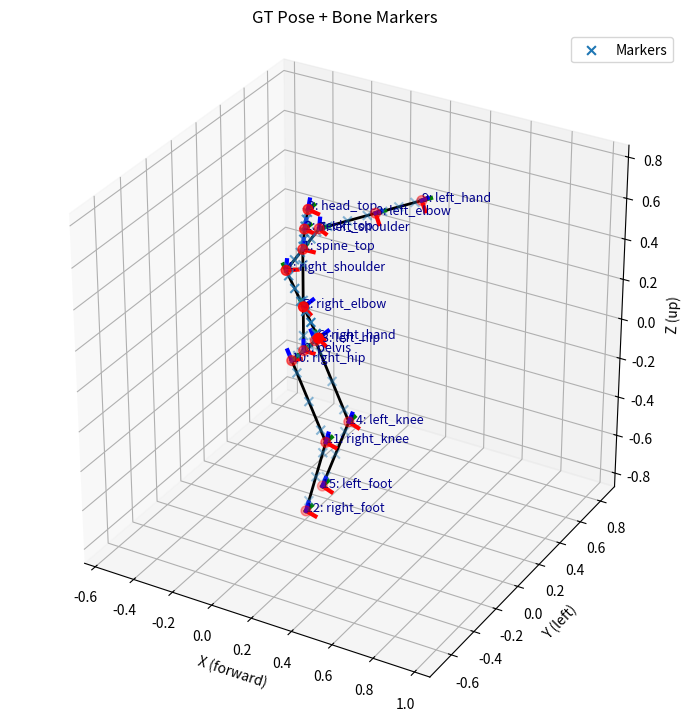

The matplotlib source for this figure:
import numpy as np
import matplotlib.pyplot as plt
from matplotlib.animation import FuncAnimation
import time

# ======================== #
# 1. SKELETON DEFINITIONS  #
# ======================== #

JOINT_NAMES = [
    "pelvis", "spine_top", "neck_top", "head_top",
    "right_shoulder", "right_elbow", "right_hand",
    "left_shoulder", "left_elbow", "left_hand",
    "right_hip", "right_knee", "right_foot",
    "left_hip", "left_knee", "left_foot"
]
JOINT_IDX = {name: idx for idx, name in enumerate(JOINT_NAMES)}
(
    PELVIS, SPINE_TOP, NECK_TOP, HEAD_TOP,   # 0-3
    RIGHT_SHOULDER, RIGHT_ELBOW, RIGHT_HAND, # 4-6
    LEFT_SHOULDER, LEFT_ELBOW, LEFT_HAND,    # 7-9
    RIGHT_HIP, RIGHT_KNEE, RIGHT_FOOT,       # 10-12
    LEFT_HIP, LEFT_KNEE, LEFT_FOOT           # 13-15
) = range(16)

def DOF(joint, axis): return 3 * joint + axis

NECK_TOP_YAW, NECK_TOP_PITCH, NECK_TOP_ROLL = DOF(NECK_TOP, 0), DOF(NECK_TOP, 1), DOF(NECK_TOP, 2)
SPINE_TOP_YAW, SPINE_TOP_PITCH, SPINE_TOP_ROLL = DOF(SPINE_TOP, 0), DOF(SPINE_TOP, 1), DOF(SPINE_TOP, 2)
RIGHT_SHOULDER_YAW, RIGHT_SHOULDER_PITCH, RIGHT_SHOULDER_ROLL = DOF(RIGHT_SHOULDER, 0), DOF(RIGHT_SHOULDER, 1), DOF(RIGHT_SHOULDER, 2)
RIGHT_ELBOW_YAW, RIGHT_ELBOW_PITCH, RIGHT_ELBOW_ROLL = DOF(RIGHT_ELBOW, 0), DOF(RIGHT_ELBOW, 1), DOF(RIGHT_ELBOW, 2)
LEFT_SHOULDER_YAW, LEFT_SHOULDER_PITCH, LEFT_SHOULDER_ROLL = DOF(LEFT_SHOULDER, 0), DOF(LEFT_SHOULDER, 1), DOF(LEFT_SHOULDER, 2)
LEFT_ELBOW_YAW, LEFT_ELBOW_PITCH, LEFT_ELBOW_ROLL = DOF(LEFT_ELBOW, 0), DOF(LEFT_ELBOW, 1), DOF(LEFT_ELBOW, 2)
RIGHT_HIP_YAW, RIGHT_HIP_PITCH, RIGHT_HIP_ROLL = DOF(RIGHT_HIP, 0), DOF(RIGHT_HIP, 1), DOF(RIGHT_HIP, 2)
RIGHT_KNEE_YAW, RIGHT_KNEE_PITCH, RIGHT_KNEE_ROLL = DOF(RIGHT_KNEE, 0), DOF(RIGHT_KNEE, 1), DOF(RIGHT_KNEE, 2)
LEFT_HIP_YAW, LEFT_HIP_PITCH, LEFT_HIP_ROLL = DOF(LEFT_HIP, 0), DOF(LEFT_HIP, 1), DOF(LEFT_HIP, 2)
LEFT_KNEE_YAW, LEFT_KNEE_PITCH, LEFT_KNEE_ROLL = DOF(LEFT_KNEE, 0), DOF(LEFT_KNEE, 1), DOF(LEFT_KNEE, 2)
# print(f"SPINE_TOP_YAW: ", SPINE_TOP_YAW)
# print(f"RIGHT_SHOULDER_YAW: ", RIGHT_SHOULDER_YAW)
BONES_IDX = [
    (PELVIS, SPINE_TOP), (SPINE_TOP, NECK_TOP), (NECK_TOP, HEAD_TOP),                      # upper body
    (SPINE_TOP, RIGHT_SHOULDER), (RIGHT_SHOULDER, RIGHT_ELBOW), (RIGHT_ELBOW, RIGHT_HAND), # right arm
    (SPINE_TOP, LEFT_SHOULDER), (LEFT_SHOULDER, LEFT_ELBOW), (LEFT_ELBOW, LEFT_HAND),      # left arm
    (PELVIS, RIGHT_HIP), (RIGHT_HIP, RIGHT_KNEE), (RIGHT_KNEE, RIGHT_FOOT),                # right leg
    (PELVIS, LEFT_HIP), (LEFT_HIP, LEFT_KNEE), (LEFT_KNEE, LEFT_FOOT)                      # left leg
]

BONE_LENGTHS = {
    'spine': 0.5, 'neck': 0.1, 'head': 0.1,
    'upper_arm': 0.3, 'lower_arm': 0.25,
    'upper_leg': 0.4, 'lower_leg': 0.4,
    'shoulder_offset': 0.2, 'hip_offset': 0.1
}

# Keys of bone lengths to optimize
BONE_LENGTH_KEYS_TO_OPTIMIZE = ['upper_arm', 'lower_arm', 'upper_leg', 'lower_leg', 'neck']

def get_default_bone_to_optimize_lengths_vec():
    return np.array([BONE_LENGTHS[key] for key in BONE_LENGTH_KEYS_TO_OPTIMIZE])

def update_bone_lengths_from_vec(bone_lengths, vec):
    for k, v in zip(BONE_LENGTH_KEYS_TO_OPTIMIZE, vec):
        bone_lengths[k] = v
    return bone_lengths

# Target joint: [all joints that will affect target joints]
DEFAULT_OPT_JOINTS = {
    HEAD_TOP:    [SPINE_TOP_YAW, SPINE_TOP_PITCH, SPINE_TOP_ROLL, NECK_TOP_YAW, NECK_TOP_PITCH, NECK_TOP_ROLL],
    RIGHT_HAND:  [SPINE_TOP_YAW, SPINE_TOP_PITCH, RIGHT_SHOULDER_YAW, RIGHT_SHOULDER_PITCH, RIGHT_SHOULDER_ROLL,
                  RIGHT_ELBOW_YAW, RIGHT_ELBOW_PITCH, RIGHT_ELBOW_ROLL],
    LEFT_HAND:   [SPINE_TOP_YAW, SPINE_TOP_PITCH, LEFT_SHOULDER_YAW, LEFT_SHOULDER_PITCH, LEFT_SHOULDER_ROLL,
                  LEFT_ELBOW_YAW, LEFT_ELBOW_PITCH, LEFT_ELBOW_ROLL],
    RIGHT_ELBOW: [SPINE_TOP_YAW, RIGHT_SHOULDER_YAW, RIGHT_SHOULDER_PITCH, RIGHT_SHOULDER_ROLL,
                  RIGHT_ELBOW_YAW, RIGHT_ELBOW_PITCH, RIGHT_ELBOW_ROLL],
    LEFT_ELBOW:  [SPINE_TOP_YAW, LEFT_SHOULDER_YAW, LEFT_SHOULDER_PITCH, LEFT_SHOULDER_ROLL,
                  LEFT_ELBOW_YAW, LEFT_ELBOW_PITCH, LEFT_ELBOW_ROLL],
    RIGHT_FOOT:  [RIGHT_HIP_YAW, RIGHT_HIP_PITCH, RIGHT_HIP_ROLL,
                  RIGHT_KNEE_YAW, RIGHT_KNEE_PITCH, RIGHT_KNEE_ROLL],
    LEFT_FOOT:   [LEFT_HIP_YAW, LEFT_HIP_PITCH, LEFT_HIP_ROLL,
                  LEFT_KNEE_YAW, LEFT_KNEE_PITCH, LEFT_KNEE_ROLL],
    RIGHT_KNEE:  [RIGHT_HIP_YAW, RIGHT_HIP_PITCH, RIGHT_HIP_ROLL,
                  RIGHT_KNEE_YAW, RIGHT_KNEE_PITCH, RIGHT_KNEE_ROLL],
    LEFT_KNEE:   [LEFT_HIP_YAW, LEFT_HIP_PITCH, LEFT_HIP_ROLL,
                  LEFT_KNEE_YAW, LEFT_KNEE_PITCH, LEFT_KNEE_ROLL],
}

def get_default_joint_angles():
    return np.zeros(48)
  
def _deg(a):  # degrees -> radians
    return np.deg2rad(a)

def get_default_joint_limits():
    """
    Returns (lower, upper) arrays of shape (48,) for yaw, pitch, roll per joint.
    Limits are conservative human-like ranges; tweak as needed.
    """
    lower = -np.pi * np.ones(48, dtype=float)
    upper =  np.pi * np.ones(48, dtype=float)

    def set_limits(joint, yaw_range, pitch_range, roll_range):
        y0, y1 = _deg(yaw_range[0]), _deg(yaw_range[1])
        p0, p1 = _deg(pitch_range[0]), _deg(pitch_range[1])
        r0, r1 = _deg(roll_range[0]), _deg(roll_range[1])
        i = 3 * joint
        lower[i + 0], upper[i + 0] = y0, y1  # yaw (Z)
        lower[i + 1], upper[i + 1] = p0, p1  # pitch (Y)
        lower[i + 2], upper[i + 2] = r0, r1  # roll (X)

    # Root pelvis: generous
    set_limits(PELVIS,       (-180, 180), (-90, 90),  (-90, 90))
    # Spine / neck / head: moderate
    set_limits(SPINE_TOP,    (-60,  60),  (-45, 45),  (-45, 45))
    set_limits(NECK_TOP,     (-80,  80),  (-60, 60),  (-60, 60))
    set_limits(HEAD_TOP,     (-80,  80),  (-60, 60),  (-60, 60))
    # Shoulders (ball joints)
    set_limits(RIGHT_SHOULDER, (-150, 150), (-150, 150), (-100, 100))
    set_limits(LEFT_SHOULDER,  (-150, 150), (-150, 150), (-100, 100))
    # Elbows (mostly hinge on pitch; keep yaw/roll tighter)
    set_limits(RIGHT_ELBOW,  (-45, 45), (0, 150), (-45, 45))
    set_limits(LEFT_ELBOW,   (-45, 45), (0, 150), (-45, 45))
    # Hands/wrists (liberal)
    set_limits(RIGHT_HAND,   (-90, 90), (-90, 90), (-90, 90))
    set_limits(LEFT_HAND,    (-90, 90), (-90, 90), (-90, 90))
    # Hips (ball joints)
    set_limits(RIGHT_HIP,    (-70, 70), (-120, 120), (-50, 50))
    set_limits(LEFT_HIP,     (-70, 70), (-120, 120), (-50, 50))
    # Knees (mostly hinge on pitch)
    set_limits(RIGHT_KNEE,   (-30, 30), (0, 150), (-30, 30))
    set_limits(LEFT_KNEE,    (-30, 30), (0, 150), (-30, 30))
    # Feet/ankles
    set_limits(RIGHT_FOOT,   (-45, 45), (-45, 45), (-30, 30))
    set_limits(LEFT_FOOT,    (-45, 45), (-45, 45), (-30, 30))

    return lower, upper


def rot_x(theta): c,s = np.cos(theta), np.sin(theta); return np.array([[1,0,0],[0,c,-s],[0,s,c]])
def rot_y(theta): c,s = np.cos(theta), np.sin(theta); return np.array([[c,0,s],[0,1,0],[-s,0,c]])
def rot_z(theta): c,s = np.cos(theta), np.sin(theta); return np.array([[c,-s,0],[s,c,0],[0,0,1]])

def get_joint_positions_and_orientations(bone_lengths, joint_angles):
    # Unpack bone lengths
    spine_len, neck_len, head_len = bone_lengths['spine'], bone_lengths['neck'], bone_lengths['head']
    upper_arm_len, lower_arm_len = bone_lengths['upper_arm'], bone_lengths['lower_arm']
    upper_leg_len, lower_leg_len = bone_lengths['upper_leg'], bone_lengths['lower_leg']
    shoulder_offset, hip_offset = bone_lengths['shoulder_offset'], bone_lengths['hip_offset']

    def ang(idx): return joint_angles[3*idx:3*idx+3]
    joint_positions, joint_orientations = [], []

    p = np.array([0., 0., 0.])
    R = rot_z(ang(0)[0]) @ rot_y(ang(0)[1]) @ rot_x(ang(0)[2])
    joint_positions.append(p); joint_orientations.append(R)

    R_spine = R @ rot_z(ang(1)[0]) @ rot_y(ang(1)[1]) @ rot_x(ang(1)[2])
    p_spine = p + R @ np.array([0, 0, spine_len])
    joint_positions.append(p_spine); joint_orientations.append(R_spine)

    R_neck = R_spine @ rot_z(ang(2)[0]) @ rot_y(ang(2)[1]) @ rot_x(ang(2)[2])
    p_neck = p_spine + R_spine @ np.array([0, 0, neck_len])
    joint_positions.append(p_neck); joint_orientations.append(R_neck)

    R_head = R_neck @ rot_z(ang(3)[0]) @ rot_y(ang(3)[1]) @ rot_x(ang(3)[2])
    p_head = p_neck + R_neck @ np.array([0, 0, head_len])
    joint_positions.append(p_head); joint_orientations.append(R_head)

    R_sho_r = R_spine @ rot_z(ang(4)[0]) @ rot_y(ang(4)[1]) @ rot_x(ang(4)[2])
    p_sho_r = p_spine + R_spine @ np.array([0, -shoulder_offset, 0])
    joint_positions.append(p_sho_r); joint_orientations.append(R_sho_r)
    R_elb_r = R_sho_r @ rot_z(ang(5)[0]) @ rot_y(ang(5)[1]) @ rot_x(ang(5)[2])
    p_elb_r = p_sho_r + R_sho_r @ np.array([0, -upper_arm_len, 0])
    joint_positions.append(p_elb_r); joint_orientations.append(R_elb_r)
    R_hand_r = R_elb_r @ rot_z(ang(6)[0]) @ rot_y(ang(6)[1]) @ rot_x(ang(6)[2])
    p_hand_r = p_elb_r + R_elb_r @ np.array([0, -lower_arm_len, 0])
    joint_positions.append(p_hand_r); joint_orientations.append(R_hand_r)

    R_sho_l = R_spine @ rot_z(ang(7)[0]) @ rot_y(ang(7)[1]) @ rot_x(ang(7)[2])
    p_sho_l = p_spine + R_spine @ np.array([0, shoulder_offset, 0])
    joint_positions.append(p_sho_l); joint_orientations.append(R_sho_l)
    R_elb_l = R_sho_l @ rot_z(ang(8)[0]) @ rot_y(ang(8)[1]) @ rot_x(ang(8)[2])
    p_elb_l = p_sho_l + R_sho_l @ np.array([0, upper_arm_len, 0])
    joint_positions.append(p_elb_l); joint_orientations.append(R_elb_l)
    R_hand_l = R_elb_l @ rot_z(ang(9)[0]) @ rot_y(ang(9)[1]) @ rot_x(ang(9)[2])
    p_hand_l = p_elb_l + R_elb_l @ np.array([0, lower_arm_len, 0])
    joint_positions.append(p_hand_l); joint_orientations.append(R_hand_l)

    R_hip_r = R @ rot_z(ang(10)[0]) @ rot_y(ang(10)[1]) @ rot_x(ang(10)[2])
    p_hip_r = p + R @ np.array([0, -hip_offset, 0])
    joint_positions.append(p_hip_r); joint_orientations.append(R_hip_r)
    R_knee_r = R_hip_r @ rot_z(ang(11)[0]) @ rot_y(ang(11)[1]) @ rot_x(ang(11)[2])
    p_knee_r = p_hip_r + R_hip_r @ np.array([0, 0, -upper_leg_len])
    joint_positions.append(p_knee_r); joint_orientations.append(R_knee_r)
    R_foot_r = R_knee_r @ rot_z(ang(12)[0]) @ rot_y(ang(12)[1]) @ rot_x(ang(12)[2])
    p_foot_r = p_knee_r + R_knee_r @ np.array([0, 0, -lower_leg_len])
    joint_positions.append(p_foot_r); joint_orientations.append(R_foot_r)

    R_hip_l = R @ rot_z(ang(13)[0]) @ rot_y(ang(13)[1]) @ rot_x(ang(13)[2])
    p_hip_l = p + R @ np.array([0, hip_offset, 0])
    joint_positions.append(p_hip_l); joint_orientations.append(R_hip_l)
    R_knee_l = R_hip_l @ rot_z(ang(14)[0]) @ rot_y(ang(14)[1]) @ rot_x(ang(14)[2])
    p_knee_l = p_hip_l + R_hip_l @ np.array([0, 0, -upper_leg_len])
    joint_positions.append(p_knee_l); joint_orientations.append(R_knee_l)
    R_foot_l = R_knee_l @ rot_z(ang(15)[0]) @ rot_y(ang(15)[1]) @ rot_x(ang(15)[2])
    p_foot_l = p_knee_l + R_knee_l @ np.array([0, 0, -lower_leg_len])
    joint_positions.append(p_foot_l); joint_orientations.append(R_foot_l)

    return np.vstack(joint_positions), joint_orientations

def residual_point_to_line(marker, pa, pb):
    """
    Residual is the perpendicular component of (marker - pa) to the infinite line through pa->pb.
    Returns a 3D vector r s.t. ||r|| is the point-to-line distance.
    """
    v = pb - pa
    L = np.linalg.norm(v)
    if L < 1e-12:
        # degeneracy: treat like point-to-point to pa
        return marker - pa
    u = v / L
    P = np.eye(3) - np.outer(u, u)      # projector onto the plane orthogonal to u
    return P @ (marker - pa)

def residual_point_to_segment(marker, pa, pb):
    """
    Residual to the closest point on the finite segment [pa, pb].
    Returns a 3D vector whose norm is the point-to-segment distance.
    """
    v = pb - pa
    L2 = v @ v
    if L2 < 1e-12:
        return marker - pa
    t = (marker - pa) @ v / L2
    t = np.clip(t, 0.0, 1.0)
    closest = pa + t * v
    return marker - closest

# ==========================================
# Multi-Target Inverse Kinematics with Bone Lengths
# ==========================================
def multi_target_ik_opt_bones(
    bone_lengths,
    joint_angles,
    targets,
    end_effector_idxs,
    opt_joint_indices_list=None,
    max_iters=100,
    tolerance=1e-2,
    step_size=1.0,
    step_size_bl=0.1,      # step for bone length update
    verbose=False
):
    joint_angles = np.array(joint_angles).copy()
    bone_to_optimize_lengths_vec = get_default_bone_to_optimize_lengths_vec() # bones to optimize lengths
    all_bone_lengths_cur = BONE_LENGTHS.copy() # all bone lengths
    n_joints = len(joint_angles)
    n_bones = len(bone_to_optimize_lengths_vec)

    if opt_joint_indices_list is None:
        opt_joint_indices_list = [
            DEFAULT_OPT_JOINTS.get(eff_idx, list(range(n_joints)))
            for eff_idx in end_effector_idxs
        ]
    if verbose:
        print("Optimizing joint indices for each target:")
        for i, (eff_idx, opt_idx) in enumerate(zip(end_effector_idxs, opt_joint_indices_list)):
            eff_name = JOINT_NAMES[eff_idx] if eff_idx < len(JOINT_NAMES) else f"Index {eff_idx}"
            joint_names = [JOINT_NAMES[j//3] + f"_{['yaw','pitch','roll'][j%3]}" if (j//3) < len(JOINT_NAMES) else str(j)
                          for j in opt_idx]
            print(f"  Target {i}: {eff_name} (index {eff_idx})")
            print(f"    Optimizing DOFs: {joint_names}")

    angles_history = [joint_angles.copy()]
    bone_length_history = [bone_to_optimize_lengths_vec.copy()]

    for it in range(max_iters):
        all_bone_lengths_cur = update_bone_lengths_from_vec(BONE_LENGTHS.copy(), bone_to_optimize_lengths_vec)
        joint_positions, _ = get_joint_positions_and_orientations(all_bone_lengths_cur, joint_angles)
        error_vecs = []
        d_theta_accum = np.zeros(n_joints)
        d_theta_count = np.zeros(n_joints)
        d_bl_accum = np.zeros(n_bones)
        d_bl_count = np.zeros(n_bones)

        # loop through all targets
        for t, (target, eff_idx, opt_joint_indices) in enumerate(zip(targets, end_effector_idxs, opt_joint_indices_list)):
            # print(f"Target {t+1}/{len(targets)}: {JOINT_NAMES[eff_idx]} at {target}")
            eff_pos = joint_positions[eff_idx]
            error = target - eff_pos
            error_vecs.append(error)

            # Joint angle Jacobian
            J_theta = np.zeros((3, len(opt_joint_indices)))
            delta_theta = 1e-2
            for j, idx in enumerate(opt_joint_indices): # for each target, get relevant joints
                orig = joint_angles[idx]
                joint_angles[idx] += delta_theta
                joint_positions_pert, _ = get_joint_positions_and_orientations(all_bone_lengths_cur, joint_angles)
                eff_pos_pert = joint_positions_pert[eff_idx]
                J_theta[:, j] = (eff_pos_pert - eff_pos) / delta_theta
                joint_angles[idx] = orig
            d_theta = step_size * J_theta.T @ error # correction
            for j, idx in enumerate(opt_joint_indices):
                d_theta_accum[idx] += d_theta[j]
                d_theta_count[idx] += 1

            # Bone length Jacobian
            J_bl = np.zeros((3, n_bones))
            delta_bl = 1e-2
            for b, key in enumerate(BONE_LENGTH_KEYS_TO_OPTIMIZE): # for each target, get rele
                orig = bone_to_optimize_lengths_vec[b]
                bone_to_optimize_lengths_vec[b] += delta_bl
                bone_lengths_tmp = update_bone_lengths_from_vec(BONE_LENGTHS.copy(), bone_to_optimize_lengths_vec)
                joint_positions_pert, _ = get_joint_positions_and_orientations(bone_lengths_tmp, joint_angles)
                eff_pos_pert = joint_positions_pert[eff_idx]
                J_bl[:, b] = (eff_pos_pert - eff_pos) / delta_bl
                bone_to_optimize_lengths_vec[b] = orig
            d_bl = step_size_bl * J_bl.T @ error # correction (here only relevant will be non-zero)
            d_bl_accum += d_bl
            d_bl_count += 1

        update_indices = np.where(d_theta_count > 0)[0] # update specific joints
        # print(f"d_theta_count: {d_theta_count}")
        # print(f"np.where(d_theta_count > 0): {np.where(d_theta_count > 0)}")
        # print(f"shape: {np.where(d_theta_count > 0)[0].shape}")
        # print(f"Update joint indices: {update_indices}")
        joint_angles[update_indices] += d_theta_accum[update_indices] / d_theta_count[update_indices]

        update_bl_indices = np.where(d_bl_count > 0)[0]
        bone_to_optimize_lengths_vec[update_bl_indices] += d_bl_accum[update_bl_indices] / d_bl_count[update_bl_indices]
        bone_to_optimize_lengths_vec = np.clip(bone_to_optimize_lengths_vec, 0.05, 2.0)
        # print(f"Bone lengths (iter {it+1}): {bone_to_optimize_lengths_vec}")

        angles_history.append(joint_angles.copy())
        bone_length_history.append(bone_to_optimize_lengths_vec.copy())

        err_norm = np.linalg.norm(np.concatenate(error_vecs))
        if verbose:
            print(f"Iteration {it+1}: Total error norm = {err_norm:.5f}, bone_lengths = {bone_to_optimize_lengths_vec}")
        if err_norm < tolerance:
            if verbose:
                print(f"IK converged in {it} iterations. Final error: {err_norm:.5f}")
            break

    bone_lengths_final = update_bone_lengths_from_vec(BONE_LENGTHS.copy(), bone_to_optimize_lengths_vec)
    return joint_angles, bone_lengths_final, angles_history, bone_length_history

# Multi-target IK with bone length optimization (Levenberg-Marquardt)
# def multi_target_ik_opt_bones_lm(
#     bone_lengths,
#     joint_angles,
#     targets,
#     end_effector_idxs,
#     opt_joint_indices_list=None,
#     max_iters=100,
#     tolerance=1e-2,
#     angle_delta=1e-3,      # FD step for angles (radians)
#     length_delta=1e-3,     # FD step for bone lengths (units of length)
#     lm_lambda0=1e-2,       # initial LM damping
#     lm_lambda_factor=2.0,  # multiply by this when a trial step fails; divide when it succeeds
#     lm_lambda_min=1e-6,
#     lm_lambda_max=1e+2,
#     angle_step_clip=np.deg2rad(15.0),  # optional max per-iter step (keeps things stable)
#     bone_clip=(0.05, 2.0),             # min/max for optimized bone lengths
#     angle_reg=1.0,     # relative damping weight for angles
#     bone_reg=5.0,      # relative damping weight for bone lengths (discourage crazy bones)
#     verbose=False
# ):
#     """
#     Levenberg–Marquardt solver for multi-target IK with a small set of bone lengths optimized.
#     Returns (joint_angles, bone_lengths_final, angles_history, bone_length_history)
#     """
#     # Working copies
#     theta = np.array(joint_angles, dtype=float).copy()
#     bl_vec = get_default_bone_to_optimize_lengths_vec().astype(float).copy()

#     # Determine which angle DOFs are active (union of lists per target)
#     n_joints = theta.size
#     if opt_joint_indices_list is None:
#         opt_joint_indices_list = [
#             DEFAULT_OPT_JOINTS.get(eff_idx, list(range(n_joints)))
#             for eff_idx in end_effector_idxs
#         ]
#     active_angle_idx = sorted(set(i for idxs in opt_joint_indices_list for i in idxs))
#     if len(active_angle_idx) == 0:
#         active_angle_idx = list(range(n_joints))

#     # Book-keeping
#     angles_history = [theta.copy()]
#     bone_length_history = [bl_vec.copy()]
#     lm_lambda = float(lm_lambda0)

#     # Helper: FK wrapper
#     def fk_positions(curr_theta, curr_bl_vec):
#         bl_all = update_bone_lengths_from_vec(BONE_LENGTHS.copy(), curr_bl_vec)
#         jp, _ = get_joint_positions_and_orientations(bl_all, curr_theta)
#         return jp, bl_all

#     # Compute initial error
#     jp, bl_all = fk_positions(theta, bl_vec)
#     eff_positions = [jp[idx] for idx in end_effector_idxs]
#     e = np.concatenate([t - p for t, p in zip(targets, eff_positions)])
#     prev_err = np.linalg.norm(e)

#     for it in range(max_iters):
#         # Build stacked Jacobians for all targets at current state
#         M = len(end_effector_idxs)           # number of targets
#         n_active = len(active_angle_idx)
#         n_bones = bl_vec.size

#         J_theta = np.zeros((3 * M, n_active))
#         J_bl    = np.zeros((3 * M, n_bones))

#         # Cache unperturbed effector positions
#         jp, _ = fk_positions(theta, bl_vec)
#         eff_pos_base = [jp[idx] for idx in end_effector_idxs]

#         # ----- Angle Jacobian (columns over active DOFs) -----
#         for c, j_idx in enumerate(active_angle_idx):
#             orig = theta[j_idx]
#             theta[j_idx] = orig + angle_delta
#             jp_pert, _ = fk_positions(theta, bl_vec)
#             for i, eff_idx in enumerate(end_effector_idxs):
#                 row = 3 * i
#                 dp = jp_pert[eff_idx] - eff_pos_base[i]
#                 J_theta[row:row+3, c] = dp / angle_delta
#             theta[j_idx] = orig

#         # ----- Bone-length Jacobian (columns over optimized bone lengths) -----
#         for c, key in enumerate(BONE_LENGTH_KEYS_TO_OPTIMIZE):
#             orig = bl_vec[c]
#             bl_vec[c] = orig + length_delta
#             jp_pert, _ = fk_positions(theta, bl_vec)
#             for i, eff_idx in enumerate(end_effector_idxs):
#                 row = 3 * i
#                 dp = jp_pert[eff_idx] - eff_pos_base[i]
#                 J_bl[row:row+3, c] = dp / length_delta
#             bl_vec[c] = orig

#         # Stack Jacobians and error vector
#         J = np.hstack([J_theta, J_bl])   # shape: (3M, n_active + n_bones)
#         e = np.concatenate([t - p for t, p in zip(targets, eff_pos_base)])

#         # LM system: (J^T J + λ^2 D) Δ = J^T e
#         JTJ = J.T @ J
#         JTe = J.T @ e
#         # Diagonal damping that can weight angles vs bones differently
#         D = np.diag(np.concatenate([
#             angle_reg * np.ones(n_active),
#             bone_reg  * np.ones(n_bones)
#         ]))

#         # Try adaptive λ until we find an improving step (or give up a few times)
#         improved = False
#         for _trial in range(8):
#             A = JTJ + (lm_lambda ** 2) * D
#             try:
#                 delta = np.linalg.solve(A, JTe)
#             except np.linalg.LinAlgError:
#                 # Add tiny jitter if numerics get hairy
#                 A = A + 1e-9 * np.eye(A.shape[0])
#                 delta = np.linalg.solve(A, JTe)

#             d_theta = delta[:n_active]
#             d_bl    = delta[n_active:]

#             # Optional global step limiter (keeps things sane)
#             max_step = np.max(np.abs(d_theta)) if d_theta.size else 0.0
#             if angle_step_clip is not None and max_step > angle_step_clip:
#                 scale = angle_step_clip / (max_step + 1e-12)
#                 d_theta *= scale
#                 d_bl    *= scale

#             # Candidate update
#             theta_new = theta.copy()
#             theta_new[active_angle_idx] += d_theta

#             bl_vec_new = bl_vec.copy() + d_bl
#             bl_vec_new = np.clip(bl_vec_new, bone_clip[0], bone_clip[1])

#             # Evaluate new error
#             jp_new, _ = fk_positions(theta_new, bl_vec_new)
#             e_new = np.concatenate([
#                 t - jp_new[idx] for t, idx in zip(targets, end_effector_idxs)
#             ])
#             err_new = np.linalg.norm(e_new)

#             if err_new < prev_err:  # accept
#                 theta = theta_new
#                 bl_vec = bl_vec_new
#                 prev_err = err_new
#                 lm_lambda = max(lm_lambda / lm_lambda_factor, lm_lambda_min)
#                 improved = True
#                 break
#             else:
#                 lm_lambda = min(lm_lambda * lm_lambda_factor, lm_lambda_max)

#         # Record accepted state (or the last tried one if none improved)
#         angles_history.append(theta.copy())
#         bone_length_history.append(bl_vec.copy())

#         if verbose:
#             print(f"[LM] iter {it+1:03d}  λ={lm_lambda:.2e}  error={prev_err:.6f}  bones={update_bone_lengths_from_vec(BONE_LENGTHS.copy(), bl_vec)}")

#         if prev_err < tolerance:
#             if verbose:
#                 print(f"[LM] converged in {it+1} iterations, error={prev_err:.6f}")
#             break

#     bone_lengths_final = update_bone_lengths_from_vec(BONE_LENGTHS.copy(), bl_vec)
#     return theta, bone_lengths_final, angles_history, bone_length_history

def multi_target_ik_opt_bones_lm(
    bone_lengths,
    joint_angles,
    targets,
    end_effector_idxs,
    opt_joint_indices_list=None,
    max_iters=100,
    tolerance=1e-2,
    angle_delta=1e-3,      # FD step for angles (radians)
    length_delta=1e-3,     # FD step for bone lengths (length units)
    lm_lambda0=1e-2,       # initial LM damping
    lm_lambda_factor=2.0,  # λ update factor
    lm_lambda_min=1e-6,
    lm_lambda_max=1e+2,
    angle_step_clip=np.deg2rad(15.0),  # optional max per-iter step (radians)
    bone_clip=(0.05, 2.0),             # min/max for optimized bone lengths
    angle_reg=1.0,     # LM diagonal weight for angles
    bone_reg=5.0,      # LM diagonal weight for bone lengths
    target_weights=None,           # list/array of length = #targets
    joint_limits=None,             # tuple (lower, upper), each shape (48,)
    verbose=False
):
    """
    Levenberg–Marquardt IK with (1) target weights and (2) joint limits.
    Returns (theta, bone_lengths_final, angles_history, bone_length_history)
    """
    # Working copies
    theta = np.array(joint_angles, dtype=float).copy()
    bl_vec = get_default_bone_to_optimize_lengths_vec().astype(float).copy()

    # Active angle indices
    n_joints = theta.size
    if opt_joint_indices_list is None:
        opt_joint_indices_list = [
            DEFAULT_OPT_JOINTS.get(eff_idx, list(range(n_joints)))
            for eff_idx in end_effector_idxs
        ]
    active_angle_idx = sorted(set(i for idxs in opt_joint_indices_list for i in idxs)) or list(range(n_joints))
    n_active = len(active_angle_idx)

    # Target weights
    M = len(end_effector_idxs)
    if target_weights is None:
        target_weights = np.ones(M, dtype=float)
    w = np.asarray(target_weights, dtype=float).clip(min=0.0)
    w_sqrt = np.sqrt(w)

    # Joint limits
    if joint_limits is None:
        lower_lim, upper_lim = -np.inf * np.ones(n_joints), np.inf * np.ones(n_joints)
    else:
        lower_lim, upper_lim = joint_limits
        assert lower_lim.shape == (n_joints,) and upper_lim.shape == (n_joints,)

    # Book-keeping
    angles_history = [theta.copy()]
    bone_length_history = [bl_vec.copy()]
    lm_lambda = float(lm_lambda0)

    # FK wrapper
    def fk_positions(curr_theta, curr_bl_vec):
        bl_all = update_bone_lengths_from_vec(BONE_LENGTHS.copy(), curr_bl_vec)
        jp, _ = get_joint_positions_and_orientations(bl_all, curr_theta)
        return jp, bl_all

    # Initial error
    jp, _ = fk_positions(theta, bl_vec)
    eff_positions = [jp[idx] for idx in end_effector_idxs]
    e = np.concatenate([t - p for t, p in zip(targets, eff_positions)])
    prev_err = np.linalg.norm(np.repeat(w_sqrt, 3) * e)  # weighted norm

    for it in range(max_iters):
        n_bones = bl_vec.size

        # Jacobians at current state
        J_theta = np.zeros((3 * M, n_active))
        J_bl    = np.zeros((3 * M, n_bones))

        jp_base, _ = fk_positions(theta, bl_vec)
        eff_pos_base = [jp_base[idx] for idx in end_effector_idxs]

        # Angle Jacobian
        for c, j_idx in enumerate(active_angle_idx):
            orig = theta[j_idx]
            theta[j_idx] = orig + angle_delta
            jp_pert, _ = fk_positions(theta, bl_vec)
            for i, eff_idx in enumerate(end_effector_idxs):
                row = 3 * i
                dp = jp_pert[eff_idx] - eff_pos_base[i]
                J_theta[row:row+3, c] = dp / angle_delta
            theta[j_idx] = orig

        # Bone-length Jacobian
        for c, _key in enumerate(BONE_LENGTH_KEYS_TO_OPTIMIZE):
            orig = bl_vec[c]
            bl_vec[c] = orig + length_delta
            jp_pert, _ = fk_positions(theta, bl_vec)
            for i, eff_idx in enumerate(end_effector_idxs):
                row = 3 * i
                dp = jp_pert[eff_idx] - eff_pos_base[i]
                J_bl[row:row+3, c] = dp / length_delta
            bl_vec[c] = orig

        # Stack and build weighted residual
        J = np.hstack([J_theta, J_bl])            # (3M, n_active+n_bones)
        e = np.concatenate([t - p for t, p in zip(targets, eff_pos_base)])  # (3M,)

        # Apply target weights (per 3-vector block)
        if not np.allclose(w, 1.0):
            for i in range(M):
                row = 3 * i
                J[row:row+3, :] *= w_sqrt[i]
                e[row:row+3]    *= w_sqrt[i]

        # LM system
        JTJ = J.T @ J
        JTe = J.T @ e
        D = np.diag(np.concatenate([angle_reg * np.ones(n_active), bone_reg * np.ones(n_bones)]))

        improved = False
        for _trial in range(8):
            A = JTJ + (lm_lambda ** 2) * D
            try:
                delta = np.linalg.solve(A, JTe)
            except np.linalg.LinAlgError:
                A = A + 1e-9 * np.eye(A.shape[0])
                delta = np.linalg.solve(A, JTe)

            d_theta = delta[:n_active]
            d_bl    = delta[n_active:]

            # Optional global angle step limiter
            if angle_step_clip is not None and d_theta.size:
                max_step = np.max(np.abs(d_theta))
                if max_step > angle_step_clip:
                    scale = angle_step_clip / (max_step + 1e-12)
                    d_theta *= scale
                    d_bl    *= scale

            # Candidate update
            theta_new = theta.copy()
            theta_new[active_angle_idx] += d_theta
            # Hard clamp to joint limits
            theta_new = np.minimum(np.maximum(theta_new, lower_lim), upper_lim)

            bl_vec_new = np.clip(bl_vec + d_bl, bone_clip[0], bone_clip[1])

            # Evaluate weighted error
            jp_new, _ = fk_positions(theta_new, bl_vec_new)
            e_new = np.concatenate([t - jp_new[idx] for t, idx in zip(targets, end_effector_idxs)])
            err_new = np.linalg.norm(np.repeat(w_sqrt, 3) * e_new)

            if err_new < prev_err:
                theta = theta_new
                bl_vec = bl_vec_new
                prev_err = err_new
                lm_lambda = max(lm_lambda / lm_lambda_factor, lm_lambda_min)
                improved = True
                break
            else:
                lm_lambda = min(lm_lambda * lm_lambda_factor, lm_lambda_max)

        angles_history.append(theta.copy())
        bone_length_history.append(bl_vec.copy())

        if verbose:
            print(f"[LM+w,l] iter {it+1:03d}  λ={lm_lambda:.2e}  w_err={prev_err:.6f}")

        if prev_err < tolerance:
            if verbose:
                print(f"[LM+w,l] converged in {it+1} iterations, weighted error={prev_err:.6f}")
            break

    bone_lengths_final = update_bone_lengths_from_vec(BONE_LENGTHS.copy(), bl_vec)
    return theta, bone_lengths_final, angles_history, bone_length_history

def lm_fit_markers_to_bones(
    bone_lengths,
    joint_angles,
    markers,                 # (K,3) fixed marker positions
    marker_bones,            # list of K tuples (joint_a, joint_b) defining the bone per marker
    opt_joint_indices_list=None,   # like before; which DOFs are allowed to move (union is used)
    use_segment=True,        # True: point->segment, False: point->line
    max_iters=100,
    tolerance=1e-3,
    angle_delta=1e-3,
    length_delta=1e-3,
    lm_lambda0=1e-2,
    lm_lambda_factor=2.0,
    lm_lambda_min=1e-6,
    lm_lambda_max=1e+2,
    angle_step_clip=np.deg2rad(12.0),
    bone_clip=(0.05, 2.0),
    angle_reg=1.0,
    bone_reg=5.0,
    marker_weights=None,          # shape (K,), default ones
    joint_limits=None,            # (lower, upper) arrays, shape (48,)
    verbose=False
):
    """
    Levenberg–Marquardt fit of skeleton to markers by minimizing marker-to-bone distance.
    The residual for marker k is r_k = proj_perp(marker_k - pa)  (line) or (marker_k - closest_point_on_segment).
    Returns: (theta, bone_lengths_final, angles_history, bone_length_history)
    """
    theta = np.array(joint_angles, dtype=float).copy()
    bl_vec = get_default_bone_to_optimize_lengths_vec().astype(float).copy()

    n_joints = theta.size
    if opt_joint_indices_list is None:
        # allow all DOFs by default
        opt_joint_indices_list = [list(range(n_joints))]
    active_angle_idx = sorted(set(i for idxs in opt_joint_indices_list for i in idxs)) or list(range(n_joints))
    n_active = len(active_angle_idx)

    K = len(markers)
    markers = np.asarray(markers, dtype=float).reshape(K, 3)

    if marker_weights is None:
        marker_weights = np.ones(K, dtype=float)
    w = np.asarray(marker_weights, dtype=float).clip(min=0.0)
    w_sqrt = np.sqrt(w)

    if joint_limits is None:
        lower_lim = -np.inf * np.ones(n_joints)
        upper_lim =  np.inf * np.ones(n_joints)
    else:
        lower_lim, upper_lim = joint_limits

    angles_history = [theta.copy()]
    bone_length_history = [bl_vec.copy()]
    lm_lambda = float(lm_lambda0)

    def fk_positions(curr_theta, curr_bl_vec):
        bl_all = update_bone_lengths_from_vec(BONE_LENGTHS.copy(), curr_bl_vec)
        jp, _ = get_joint_positions_and_orientations(bl_all, curr_theta)
        return jp, bl_all

    # Compute residual stack function
    def build_residual_stack(jp):
        res = np.zeros((3 * K,), dtype=float)
        for k, (ja, jb) in enumerate(marker_bones):
            pa = jp[ja]; pb = jp[jb]
            if use_segment:
                r = residual_point_to_segment(markers[k], pa, pb)
            else:
                r = residual_point_to_line(markers[k], pa, pb)
            res[3*k:3*k+3] = r
        return res

    # Initial weighted error
    jp, _ = fk_positions(theta, bl_vec)
    e = build_residual_stack(jp)
    prev_err = np.linalg.norm(np.repeat(w_sqrt, 3) * e)

    for it in range(max_iters):
        n_bones = bl_vec.size
        J_theta = np.zeros((3 * K, n_active))
        J_bl    = np.zeros((3 * K, n_bones))

        # Base FK and residuals
        jp_base, _ = fk_positions(theta, bl_vec)
        e = build_residual_stack(jp_base)

        # ---- Angle Jacobian by FD ----
        for c, j_idx in enumerate(active_angle_idx):
            orig = theta[j_idx]
            theta[j_idx] = orig + angle_delta
            jp_pert, _ = fk_positions(theta, bl_vec)
            e_pert = build_residual_stack(jp_pert)
            J_theta[:, c] = (e_pert - e) / angle_delta
            theta[j_idx] = orig

        # ---- Bone-length Jacobian by FD ----
        for c, _key in enumerate(BONE_LENGTH_KEYS_TO_OPTIMIZE):
            orig = bl_vec[c]
            bl_vec[c] = orig + length_delta
            jp_pert, _ = fk_positions(theta, bl_vec)
            e_pert = build_residual_stack(jp_pert)
            J_bl[:, c] = (e_pert - e) / length_delta
            bl_vec[c] = orig

        # Stack and weight rows marker-wise
        J = np.hstack([J_theta, J_bl])
        e_weighted = e.copy()
        if not np.allclose(w, 1.0):
            for k in range(K):
                row = 3 * k
                J[row:row+3, :] *= w_sqrt[k]
                e_weighted[row:row+3] *= w_sqrt[k]

        # LM system
        JTJ = J.T @ J
        JTe = J.T @ e_weighted
        D = np.diag(np.concatenate([angle_reg * np.ones(n_active), bone_reg * np.ones(n_bones)]))

        improved = False
        for _trial in range(8):
            A = JTJ + (lm_lambda ** 2) * D
            try:
                delta = np.linalg.solve(A, JTe)
            except np.linalg.LinAlgError:
                A = A + 1e-9 * np.eye(A.shape[0])
                delta = np.linalg.solve(A, JTe)

            d_theta = delta[:n_active]
            d_bl    = delta[n_active:]

            # Optional global step limiter
            if angle_step_clip is not None and d_theta.size:
                max_step = np.max(np.abs(d_theta))
                if max_step > angle_step_clip:
                    scale = angle_step_clip / (max_step + 1e-12)
                    d_theta *= scale
                    d_bl    *= scale

            # Candidate update
            theta_new = theta.copy()
            theta_new[active_angle_idx] += d_theta
            theta_new = np.minimum(np.maximum(theta_new, lower_lim), upper_lim)

            bl_vec_new = np.clip(bl_vec + d_bl, bone_clip[0], bone_clip[1])

            # Evaluate new weighted error
            jp_new, _ = fk_positions(theta_new, bl_vec_new)
            e_new = build_residual_stack(jp_new)
            err_new = np.linalg.norm(np.repeat(w_sqrt, 3) * e_new)
            print("error new:", err_new, "  error_prev:", prev_err)

            if err_new < prev_err:
                theta = theta_new
                bl_vec = bl_vec_new
                prev_err = err_new
                lm_lambda = max(lm_lambda / lm_lambda_factor, lm_lambda_min)
                improved = True
                break
            else:
                lm_lambda = min(lm_lambda * lm_lambda_factor, lm_lambda_max)

        angles_history.append(theta.copy())
        bone_length_history.append(bl_vec.copy())

        if verbose:
            print(f"[LM markers] iter {it+1:03d}  λ={lm_lambda:.2e}  weighted_err={prev_err:.6f}")

        if prev_err < tolerance:
            if verbose:
                print(f"[LM markers] converged in {it+1} iters, weighted_err={prev_err:.6f}")
            break

    bone_lengths_final = update_bone_lengths_from_vec(BONE_LENGTHS.copy(), bl_vec)
    return theta, bone_lengths_final, angles_history, bone_length_history


# ================================== #
# 4. VISUALIZATION UTILS & EXECUTION #
# ================================== #


def make_gt_angles():
    """Define a ground-truth posture (48-dim). Adjust as you like."""
    theta = get_default_joint_angles()

    # Torso & head
    theta[SPINE_TOP_YAW]   = np.deg2rad(10)
    theta[SPINE_TOP_PITCH] = np.deg2rad(5)
    theta[NECK_TOP_YAW]    = np.deg2rad(-10)
    theta[NECK_TOP_PITCH]  = np.deg2rad(5)

    # Arms: both forward, elbows flexed
    theta[RIGHT_SHOULDER_YAW] = np.deg2rad(35)
    theta[RIGHT_ELBOW_PITCH]    = np.deg2rad(50)
    theta[LEFT_SHOULDER_YAW]  = np.deg2rad(-35)
    theta[LEFT_ELBOW_PITCH]     = np.deg2rad(50)

    # Legs: slight bend
    theta[RIGHT_HIP_PITCH]  = np.deg2rad(-25)
    theta[RIGHT_KNEE_PITCH] = np.deg2rad(40)
    theta[LEFT_HIP_PITCH]   = np.deg2rad(-25)
    theta[LEFT_KNEE_PITCH]  = np.deg2rad(45)

    return theta

def _perp_basis(u):
    """Return two unit vectors perpendicular to u (3,)."""
    u = u / (np.linalg.norm(u) + 1e-12)
    tmp = np.array([1.0, 0.0, 0.0]) if abs(u[0]) < 0.9 else np.array([0.0, 1.0, 0.0])
    n1 = np.cross(u, tmp)
    n1 /= (np.linalg.norm(n1) + 1e-12)
    n2 = np.cross(u, n1)
    n2 /= (np.linalg.norm(n2) + 1e-12)
    return n1, n2

def sample_markers_on_bones(joint_positions, bones_idx=BONES_IDX, markers_per_bone=3,
                            noise_std=0.0, seed=0):
    """
    Sample points along each bone segment [pa, pb].
    Returns:
      markers: (K,3) array,
      marker_bones: list of K (ja, jb) pairs indicating which bone each marker belongs to.
    """
    rng = np.random.default_rng(seed)
    markers = []
    marker_bones = []

    # Avoid exact endpoints to keep markers "on bone" but not at joints
    if markers_per_bone == 1:
        ts = np.array([0.5])
    else:
        ts = np.linspace(0.15, 0.85, markers_per_bone)

    for (ja, jb) in bones_idx:
        pa = joint_positions[ja]
        pb = joint_positions[jb]
        v = pb - pa
        L = np.linalg.norm(v)
        if L < 1e-9:
            continue
        u = v / L
        n1, n2 = _perp_basis(u)

        for t in ts:
            p = pa + t * v
            if noise_std > 0.0:
                p = p + rng.normal(0.0, noise_std) * n1 + rng.normal(0.0, noise_std) * n2
            markers.append(p)
            marker_bones.append((ja, jb))

    return np.asarray(markers), marker_bones

def plot_skeleton_with_markers(theta, bone_lengths=BONE_LENGTHS, markers=None, title='GT with markers'):
    bl = bone_lengths.copy()
    jp, jo = get_joint_positions_and_orientations(bl, theta)

    fig = plt.figure(figsize=(7, 9))
    ax = fig.add_subplot(111, projection='3d')

    # Draw the skeleton (no targets to keep legend clean)
    plot_skeleton(ax, jp, jo, targets=None, show_axes=True, title=title)

    # Overlay markers
    if markers is not None and len(markers) > 0:
        ax.scatter(markers[:, 0], markers[:, 1], markers[:, 2],
                   marker='x', s=40, label='Markers')
        ax.legend(loc='upper right')

    plt.tight_layout()
    plt.show()

    return jp, jo

def draw_frame(ax, origin, R, length=0.05):
    x_axis = origin + R @ np.array([length, 0, 0])
    y_axis = origin + R @ np.array([0, length, 0])
    z_axis = origin + R @ np.array([0, 0, length])
    ax.plot([origin[0], x_axis[0]], [origin[1], x_axis[1]], [origin[2], x_axis[2]], color='r', linewidth=3)
    ax.plot([origin[0], y_axis[0]], [origin[1], y_axis[1]], [origin[2], y_axis[2]], color='g', linewidth=3)
    ax.plot([origin[0], z_axis[0]], [origin[1], z_axis[1]], [origin[2], z_axis[2]], color='b', linewidth=3)

def set_axes_equal(ax):
    x_limits = ax.get_xlim3d()
    y_limits = ax.get_ylim3d()
    z_limits = ax.get_zlim3d()
    x_range = abs(x_limits[1] - x_limits[0])
    y_range = abs(y_limits[1] - y_limits[0])
    z_range = abs(z_limits[1] - z_limits[0])
    x_middle = np.mean(x_limits)
    y_middle = np.mean(y_limits)
    z_middle = np.mean(z_limits)
    plot_radius = 0.5 * max([x_range, y_range, z_range])
    ax.set_xlim3d([x_middle - plot_radius, x_middle + plot_radius])
    ax.set_ylim3d([y_middle - plot_radius, y_middle + plot_radius])
    ax.set_zlim3d([z_middle - plot_radius, z_middle + plot_radius])

def plot_skeleton(
    ax, joint_positions, joint_orientations,
    targets=None, target_names=None, show_axes=True, title=''
):
    ax.clear()
    ax.scatter(joint_positions[:, 0], joint_positions[:, 1], joint_positions[:, 2], color='red', s=50)
    if targets is not None:
        n_targets = len(targets)
        colors = plt.cm.get_cmap('tab10', n_targets)
        for idx, target in enumerate(targets):
            name = target_names[idx] if (target_names is not None and idx < len(target_names)) else f'Target {idx+1}'
            ax.scatter(*target, color=colors(idx), s=150, label=name)
    for b in BONES_IDX:
        xs, ys, zs = zip(*joint_positions[list(b)])
        ax.plot(xs, ys, zs, color='black', linewidth=2)
    for i, (pos, R) in enumerate(zip(joint_positions, joint_orientations)):
        if show_axes:
            draw_frame(ax, pos, R, length=0.05)
        ax.text(pos[0], pos[1], pos[2], f'{i}: {JOINT_NAMES[i]}', color='darkblue', fontsize=9)
    ax.set_xlabel('X (forward)')
    ax.set_ylabel('Y (left)')
    ax.set_zlabel('Z (up)')
    ax.set_title(title)
    ax.set_box_aspect([1, 1, 1])
    set_axes_equal(ax)
    ax.legend(loc='upper right')

# ================ #
# 5. MAIN EXECUTE  #
# ================ #

if __name__ == "__main__":
  
    # 1) Define GT angles
    theta_gt = make_gt_angles()

    # 2) Run FK to get joint positions
    bl = BONE_LENGTHS.copy()
    jp_gt, _ = get_joint_positions_and_orientations(bl, theta_gt)

    # 3) Generate markers along each bone (set noise_std>0 for realism)
    markers_gt, marker_bones = sample_markers_on_bones(jp_gt, BONES_IDX,
                                                       markers_per_bone=3,
                                                       noise_std=0.0,  # e.g., 0.005 for 5 mm noise if units are meters
                                                       seed=42)

    # 4) Visualize
    plot_skeleton_with_markers(theta_gt, bl, markers=markers_gt, title='GT Pose + Bone Markers')
    exit()

    joint_angles = get_default_joint_angles()
    targets = [
        np.array([0.5, -0.3, 0.8]),  # right hand
        np.array([0.5, 0.3, 0.8]),   # left hand
        np.array([0.2, 0.3, 0.0]),   # left foot
        np.array([-0.2, -0.2, 0.0]), # right foot
        np.array([0.1, 0.0, 0.8])     # head top
    ]
    # 1) Joint limits
    lower_lim, upper_lim = get_default_joint_limits()
    # 2) Target weights (match end_effector order)
    #    right hand, left hand, left foot, right foot, head top
    target_weights = np.array([0.7, 0.7, 3.0, 3.0, 1.2], dtype=float)
    end_effector_idxs = [RIGHT_HAND, LEFT_HAND, LEFT_FOOT, RIGHT_FOOT, HEAD_TOP]
    target_names = [JOINT_NAMES[idx].replace("_", " ").title() for idx in end_effector_idxs]

    start_time = time.time()
    # Method 1
    # joint_angles_ik, bone_lengths_ik, angles_history, bone_length_history = multi_target_ik_opt_bones(
    #     BONE_LENGTHS, joint_angles, targets, end_effector_idxs, max_iters=150, step_size=0.5, step_size_bl=0.0, verbose=False
    # )

    # Method 2
    # joint_angles_ik, bone_lengths_ik, angles_history, bone_length_history = multi_target_ik_opt_bones_lm(
    #     BONE_LENGTHS, joint_angles, targets, end_effector_idxs, max_iters=150, tolerance=1e-3, angle_delta=1e-3,
    #     length_delta=1e-3, lm_lambda0=1e-2, lm_lambda_factor=2.0, angle_step_clip=np.deg2rad(12.0),
    #     angle_reg=1.0, bone_reg=5.0, verbose=False
    # )

    # Method 3
    # joint_angles_ik, bone_lengths_ik, angles_history, bone_length_history = multi_target_ik_opt_bones_lm(
    #     BONE_LENGTHS, joint_angles, targets, end_effector_idxs,
    #     max_iters=200,
    #     tolerance=1e-3,
    #     angle_delta=1e-3,
    #     length_delta=1e-3,
    #     lm_lambda0=1e-2,
    #     lm_lambda_factor=2.0,
    #     angle_step_clip=np.deg2rad(12.0),
    #     angle_reg=1.0,
    #     bone_reg=5.0,
    #     target_weights=target_weights,
    #     joint_limits=(lower_lim, upper_lim),
    #     verbose=False
    # )

    # Example: five markers mapped to bones (segment mode)
    markers = np.array([
        [ 0.45, -0.10, 0.65],   # near right forearm
        [ 0.45,  0.10, 0.65],   # near left forearm
        [ 0.05,  0.10, 0.10],   # near left shin
        [-0.05, -0.10, 0.10],   # near right shin
        [ 0.05,  0.00, 0.90],   # near neck/head
    ])

    marker_bones = [
        (RIGHT_ELBOW, RIGHT_HAND),   # right forearm
        (LEFT_ELBOW,  LEFT_HAND),    # left forearm
        (LEFT_KNEE,   LEFT_FOOT),    # left shin
        (RIGHT_KNEE,  RIGHT_FOOT),   # right shin
        (NECK_TOP,    HEAD_TOP),     # neck/head
    ]

    marker_weights = np.array([1.0, 1.0, 3.0, 3.0, 1.2], dtype=float)  # e.g., shins heavier

    lower_lim, upper_lim = get_default_joint_limits()

    joint_angles_ik, bone_lengths_ik, angles_history, bone_length_history = lm_fit_markers_to_bones(
        BONE_LENGTHS, get_default_joint_angles(),
        markers, marker_bones,
        use_segment=True,                     # or False for infinite line
        max_iters=200,
        tolerance=1e-3,
        angle_delta=1e-3,
        length_delta=1e-3,
        lm_lambda0=1e-2,
        lm_lambda_factor=2.0,
        angle_step_clip=np.deg2rad(10.0),
        angle_reg=1.0,
        bone_reg=5.0,
        marker_weights=marker_weights,
        joint_limits=(lower_lim, upper_lim),
        verbose=True
    )

    elapsed = time.time() - start_time
    print(f"IK optimization took {elapsed:.3f} seconds for {len(angles_history)} iterations.")
    print("Optimized bone lengths:", bone_lengths_ik)

    positions_history = []
    orientations_history = []
    for angles, bl_vec in zip(angles_history, bone_length_history):
        bone_lengths_this = update_bone_lengths_from_vec(BONE_LENGTHS.copy(), bl_vec)
        joint_positions, joint_orientations = get_joint_positions_and_orientations(bone_lengths_this, angles)
        positions_history.append(joint_positions)
        orientations_history.append(joint_orientations)
    
    fig = plt.figure(figsize=(7, 9))
    ax = fig.add_subplot(111, projection='3d')
    visualize_ik_iterations = False # Set True to see animation

    def animate(i):
        plot_skeleton(
            ax,
            positions_history[i],
            orientations_history[i],
            targets=targets,
            target_names=target_names,
            show_axes=True,
            title=f'IK Iteration {i+1}/{len(positions_history)}'
        )
    if visualize_ik_iterations:
        ani = FuncAnimation(fig, animate, frames=len(positions_history), interval=300, repeat=False)
    else:
        plot_skeleton(
            ax,
            positions_history[-1],
            orientations_history[-1],
            targets=targets,
            target_names=target_names,
            show_axes=True,
            title='3D Human Skeleton Visualization'
        )
        plt.tight_layout()
    plt.show()
